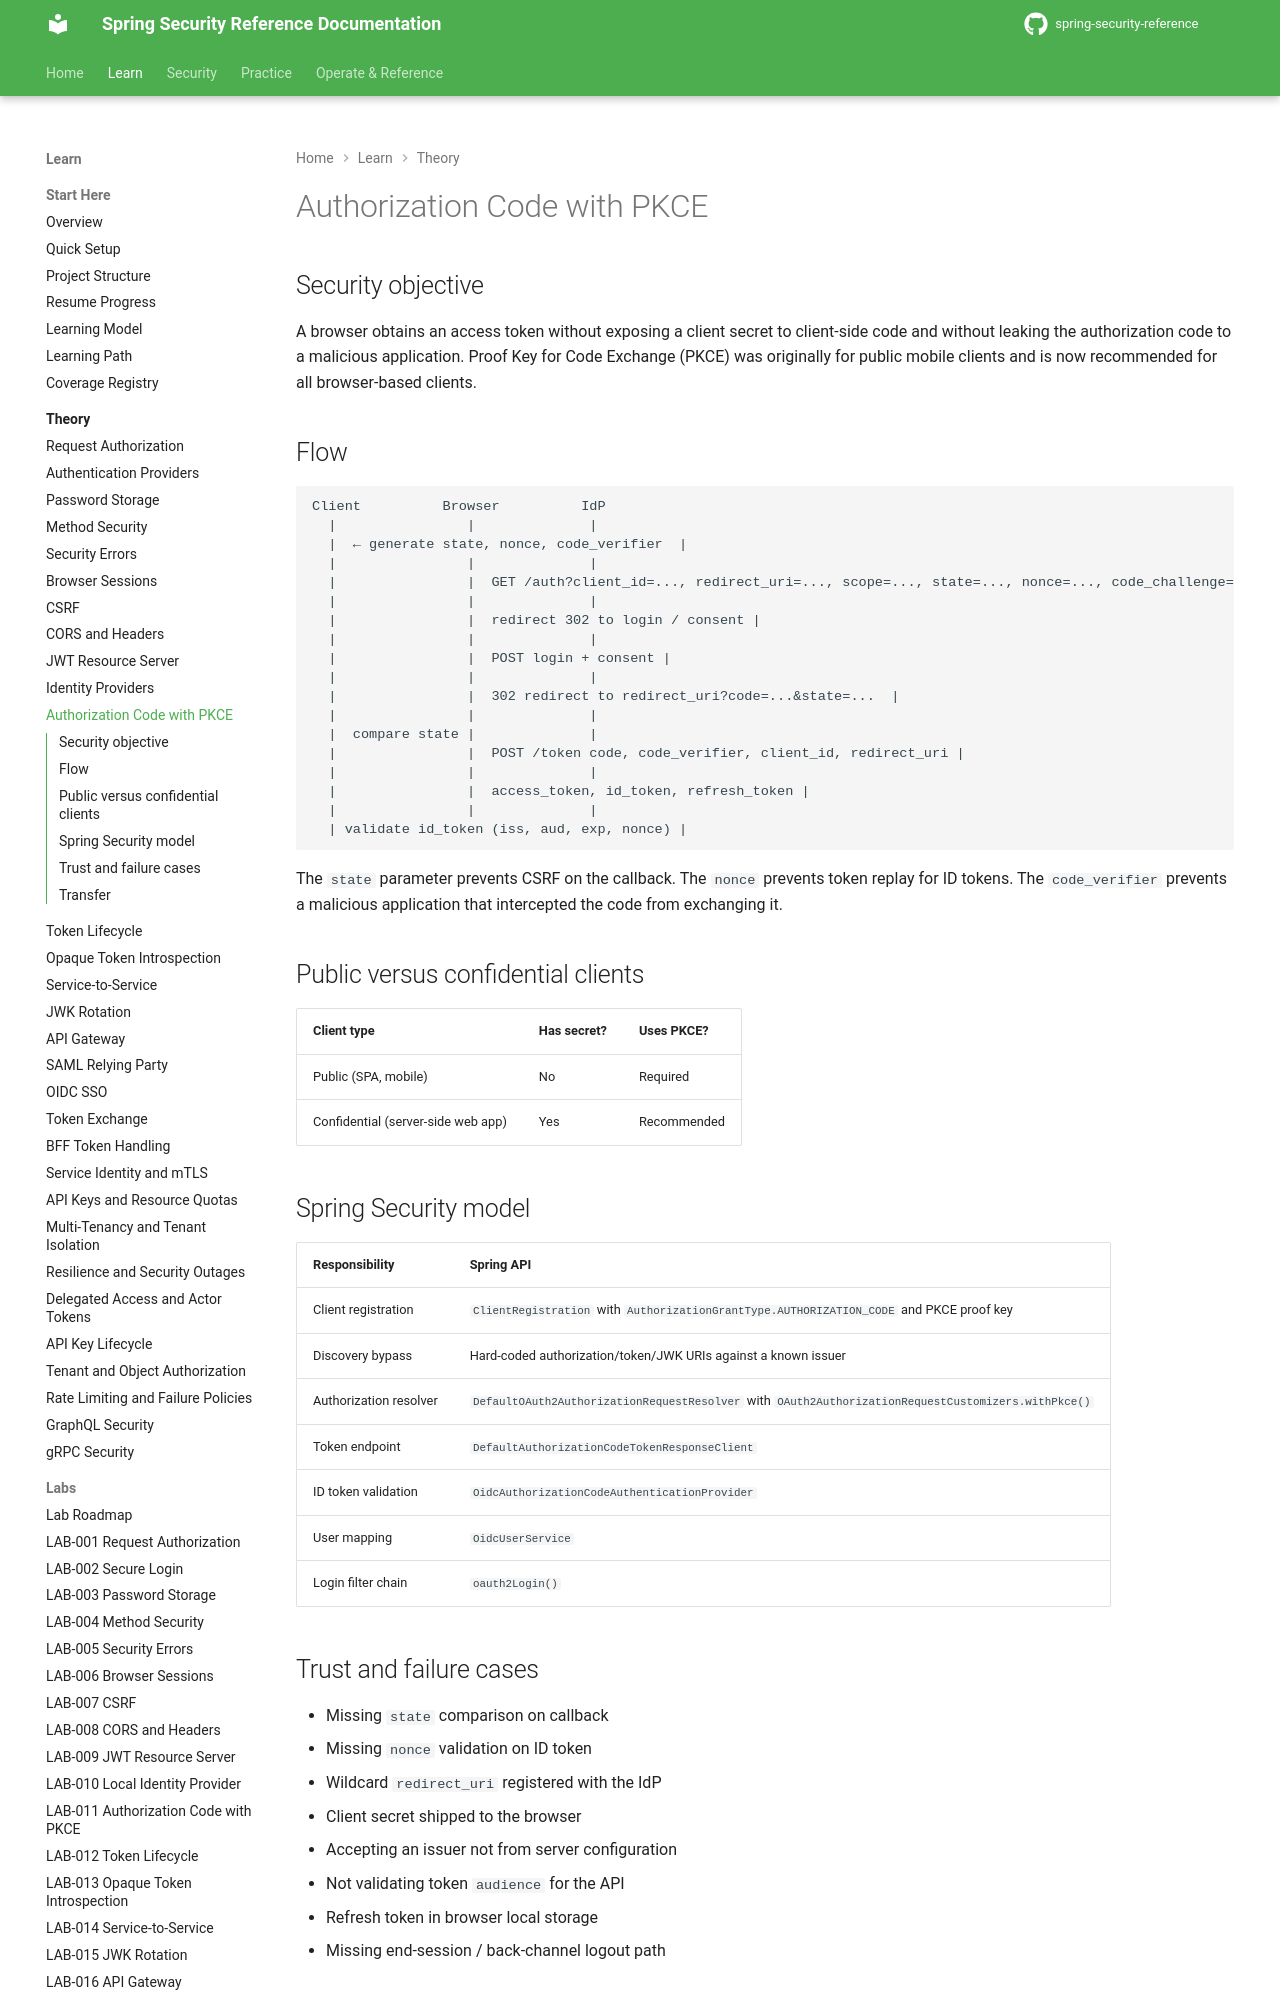

repository: nitinkc/spring-security-reference · page: theory/authorization-code-pkce/index.html · generator: mkdocs

# Authorization Code with PKCE

## Security objective

A browser obtains an access token without exposing a client secret to client-side code and without leaking the authorization code to a malicious application. Proof Key for Code Exchange (PKCE) was originally for public mobile clients and is now recommended for all browser-based clients.

## Flow

```text
Client          Browser          IdP
  |                |              |
  |  ← generate state, nonce, code_verifier  |
  |                |              |
  |                |  GET /auth?client_id=..., redirect_uri=..., scope=..., state=..., nonce=..., code_challenge=...  |
  |                |              |
  |                |  redirect 302 to login / consent |
  |                |              |
  |                |  POST login + consent |
  |                |              |
  |                |  302 redirect to redirect_uri?code=...&state=...  |
  |                |              |
  |  compare state |              |
  |                |  POST /token code, code_verifier, client_id, redirect_uri |
  |                |              |
  |                |  access_token, id_token, refresh_token |
  |                |              |
  | validate id_token (iss, aud, exp, nonce) |
```

The `state` parameter prevents CSRF on the callback. The `nonce` prevents token replay for ID tokens. The `code_verifier` prevents a malicious application that intercepted the code from exchanging it.

## Public versus confidential clients

| Client type | Has secret? | Uses PKCE? |
|---|---|---|
| Public (SPA, mobile) | No | Required |
| Confidential (server-side web app) | Yes | Recommended |
